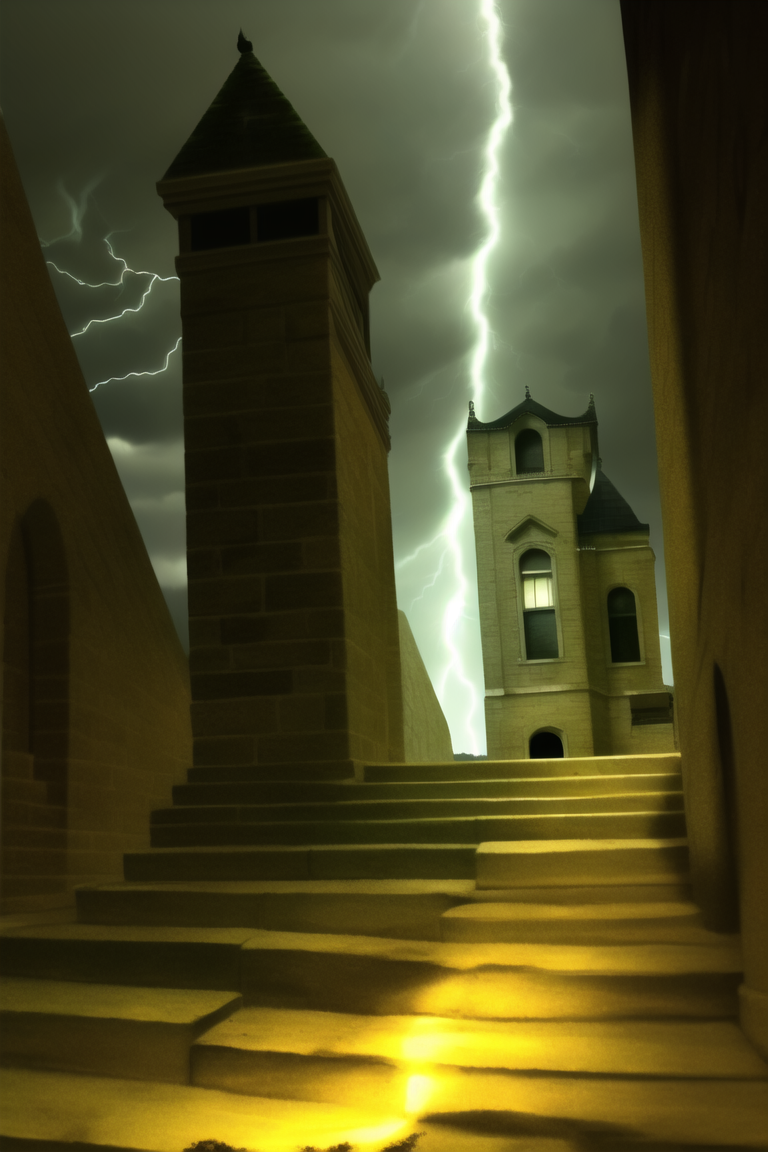
Generation parameters embedded in this image by NovelAI (PNG 'Description' and 'Comment' text chunks):
masterpiece, best quality, {shading dynamic lightning}, {detailed king's house}, [Buon fresco], dark fantasy, chase human illusion,
{"steps":50,"sampler":"k_euler_ancestral","seed":56423193,"strength":0.5,"noise":0.0,"scale":11.0,"uc":"nsfw, lowres, bad anatomy, bad hands, text, error, missing fingers, extra digit, fewer digits, cropped, worst quality, low quality, normal quality, jpeg artifacts, signature, watermark, username, blurry, bad feet, drawn hands, poorly drawn face, worst quality, low quality, extra fingers, fewer digits, extra limbs, extra arms, extra legs, malformed limbs, fused fingers, too many fingers,  mutated hands, missing fingers, missing arms, missing legs,"}